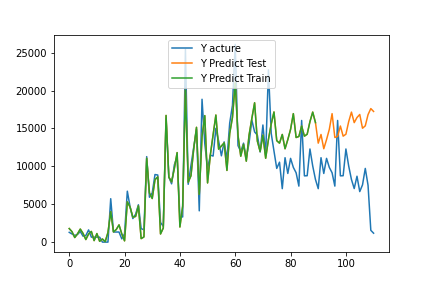

The file beside this chart, header and first rows:
, pred, act
0, 1789, 1291
1, 1378, 1075
2, 600.9, 880.0
3, 1094, 1014
4, 1723, 1400
5, 1143, 785.0
6, 341, 867.0
7, 1070, 1610
8, 1410, 656.0
9, 200.4, 656.0
10, 1127, 656.0
11, 107.1, 656.0
12, 412.8, 0.0
13, 63.6, 0.0
14, 1264, 0.0
15, 4021, 5730
16, 1353, 1332
17, 1660, 1332
18, 2273, 1332
19, 1083, 429
20, 167.2, 1113
21, 5313, 6720
22, 4625, 4649
23, 3294, 3109
24, 3389, 3685
25, 4787, 4927
26, 462.4, 1777
27, 682.4, 1633
28, 11059, 11283
29, 6476, 5923
30, 5754, 6491
31, 8243, 8920
32, 8603, 8857
33, 1075, 2588
34, 1862, 2084
35, 16719, 16309
36, 8580, 8598
37, 7949, 7692
38, 9730, 10207
39, 11814, 11270
40, 1994, 3340
41, 4750, 3321
42, 20054, 25448
43, 7907, 7632
44, 8757, 10111
45, 12321, 12516
46, 15150, 14875
47, 6307, 4129
48, 13930, 18853
49, 16695, 12989
50, 7810, 9674
51, 11514, 11479
52, 14146, 11357
53, 16770, 15016
54, 12269, 13336
55, 12686, 11390
56, 13097, 13229
57, 9462, 10901
58, 14343, 15705
59, 16469, 18072
... 51 more rows
